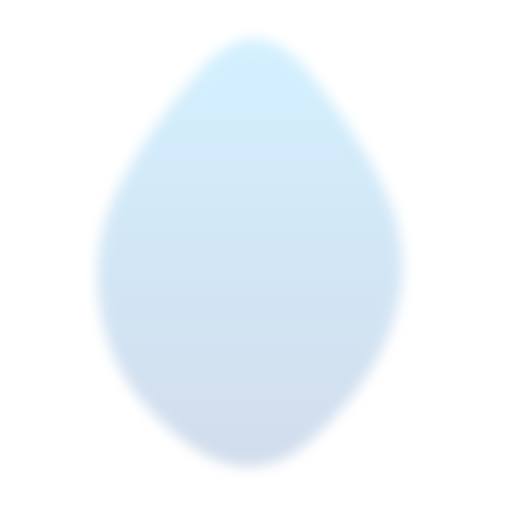
t = 0.00 s
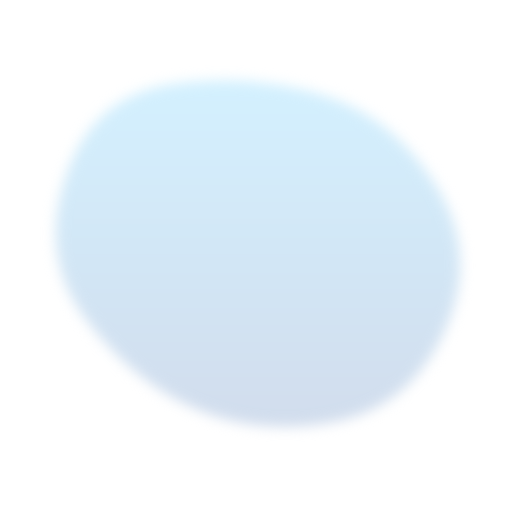
t = 1.47 s
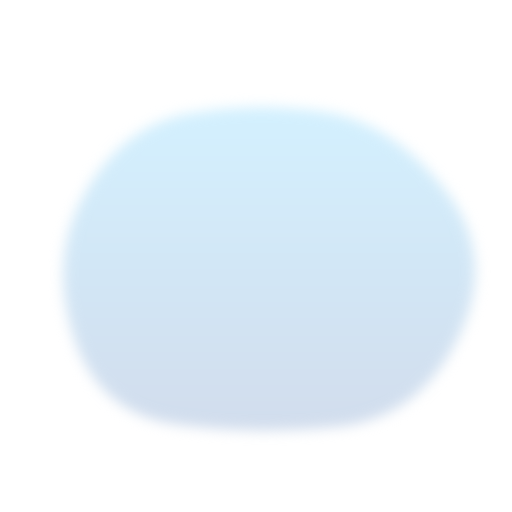
t = 3.43 s
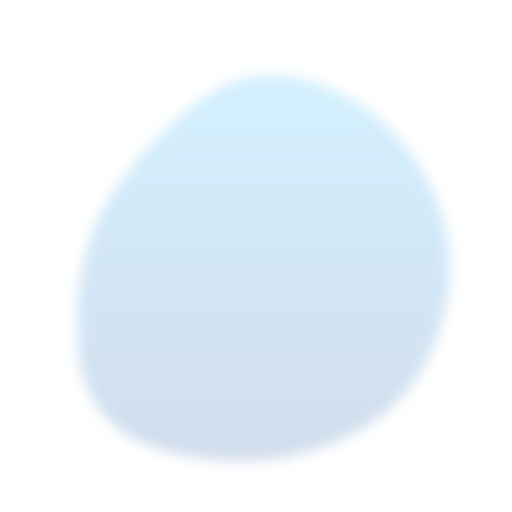
t = 4.90 s
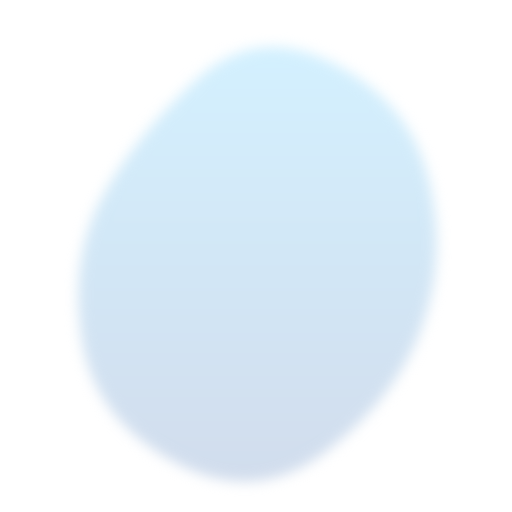
t = 6.37 s
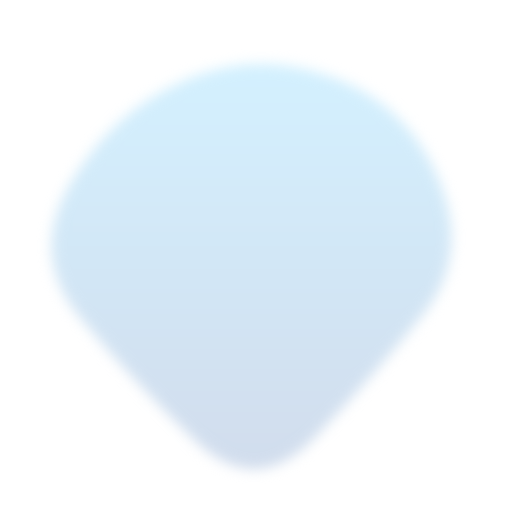
t = 8.33 s

The animated SVG that drew these frames (rendered in a browser with its animation timeline set to each time). Animation: 1 SMIL element (animate=1); one cycle of 9.80 s, repeats indefinitely.

<svg version="1.1" xmlns="http://www.w3.org/2000/svg" viewBox="0 0 500 500" width="100%" id="blobSvg" filter="blur(6.4px)" style="opacity: 1;" transform="rotate(0)">
                        <defs>
                        <linearGradient id="gradient" x1="0%" y1="0%" x2="0%" y2="100%">
                            <stop offset="0%" style="stop-color: rgb(209, 240, 255);"></stop>
                            <stop offset="100%" style="stop-color: rgb(207, 219, 236);"></stop>
                        </linearGradient>
                        </defs>
                        
                    <path id="blob" fill="url(#gradient)" style="opacity: 0.94;"><animate attributeName="d" dur="9.8s" repeatCount="indefinite" values="M385.47259,309.13613Q368.27225,368.27225,309.13613,425.14983Q250,482.02741,183.02911,432.9846Q116.05821,383.94179,100.85787,316.97089Q85.65753,250,111.11302,193.28426Q136.56852,136.56852,193.28426,70.4846Q250,4.40068,303.89298,73.30736Q357.78596,142.21404,380.22944,196.10702Q402.67293,250,385.47259,309.13613Z;M449.66467,329.57458Q409.14917,409.14917,329.57458,407.97733Q250,406.80549,191.3735,387.02924Q132.74701,367.25299,77.06026,308.6265Q21.3735,250,49.05191,163.36516Q76.73032,76.73032,163.36516,85.537Q250,94.34367,322.00775,100.16408Q394.01551,105.98449,442.09784,177.99225Q490.18018,250,449.66467,329.57458Z;M446.86448,329.36764Q408.73529,408.73529,329.36764,419.76576Q250,430.79624,166.60504,423.79308Q83.21008,416.78992,69.36975,333.39496Q55.52942,250,96.13341,193.3687Q136.7374,136.7374,193.3687,119.10083Q250,101.46426,313.50105,112.23108Q377.00211,122.99789,430.99789,186.49895Q484.99368,250,446.86448,329.36764Z;M409.06419,322.5266Q395.0532,395.0532,322.5266,445.11739Q250,495.18159,163.51944,459.07135Q77.03888,422.96112,82.39949,336.48056Q87.7601,250,115.64271,196.76266Q143.52532,143.52532,196.76266,76.83657Q250,10.14783,323.24578,56.82813Q396.49156,103.50844,409.78338,176.75422Q423.07519,250,409.06419,322.5266Z;M421.63508,307.39005Q364.7801,364.7801,307.39005,427.43403Q250,490.08796,191.6822,428.36178Q133.3644,366.6356,70.9089,308.3178Q8.4534,250,54.21728,174.99058Q99.98115,99.98115,174.99058,81.49686Q250,63.01257,330.66021,75.84607Q411.32042,88.67958,444.90524,169.33979Q478.49006,250,421.63508,307.39005Z;M385.47259,309.13613Q368.27225,368.27225,309.13613,425.14983Q250,482.02741,183.02911,432.9846Q116.05821,383.94179,100.85787,316.97089Q85.65753,250,111.11302,193.28426Q136.56852,136.56852,193.28426,70.4846Q250,4.40068,303.89298,73.30736Q357.78596,142.21404,380.22944,196.10702Q402.67293,250,385.47259,309.13613Z"></animate></path></svg>